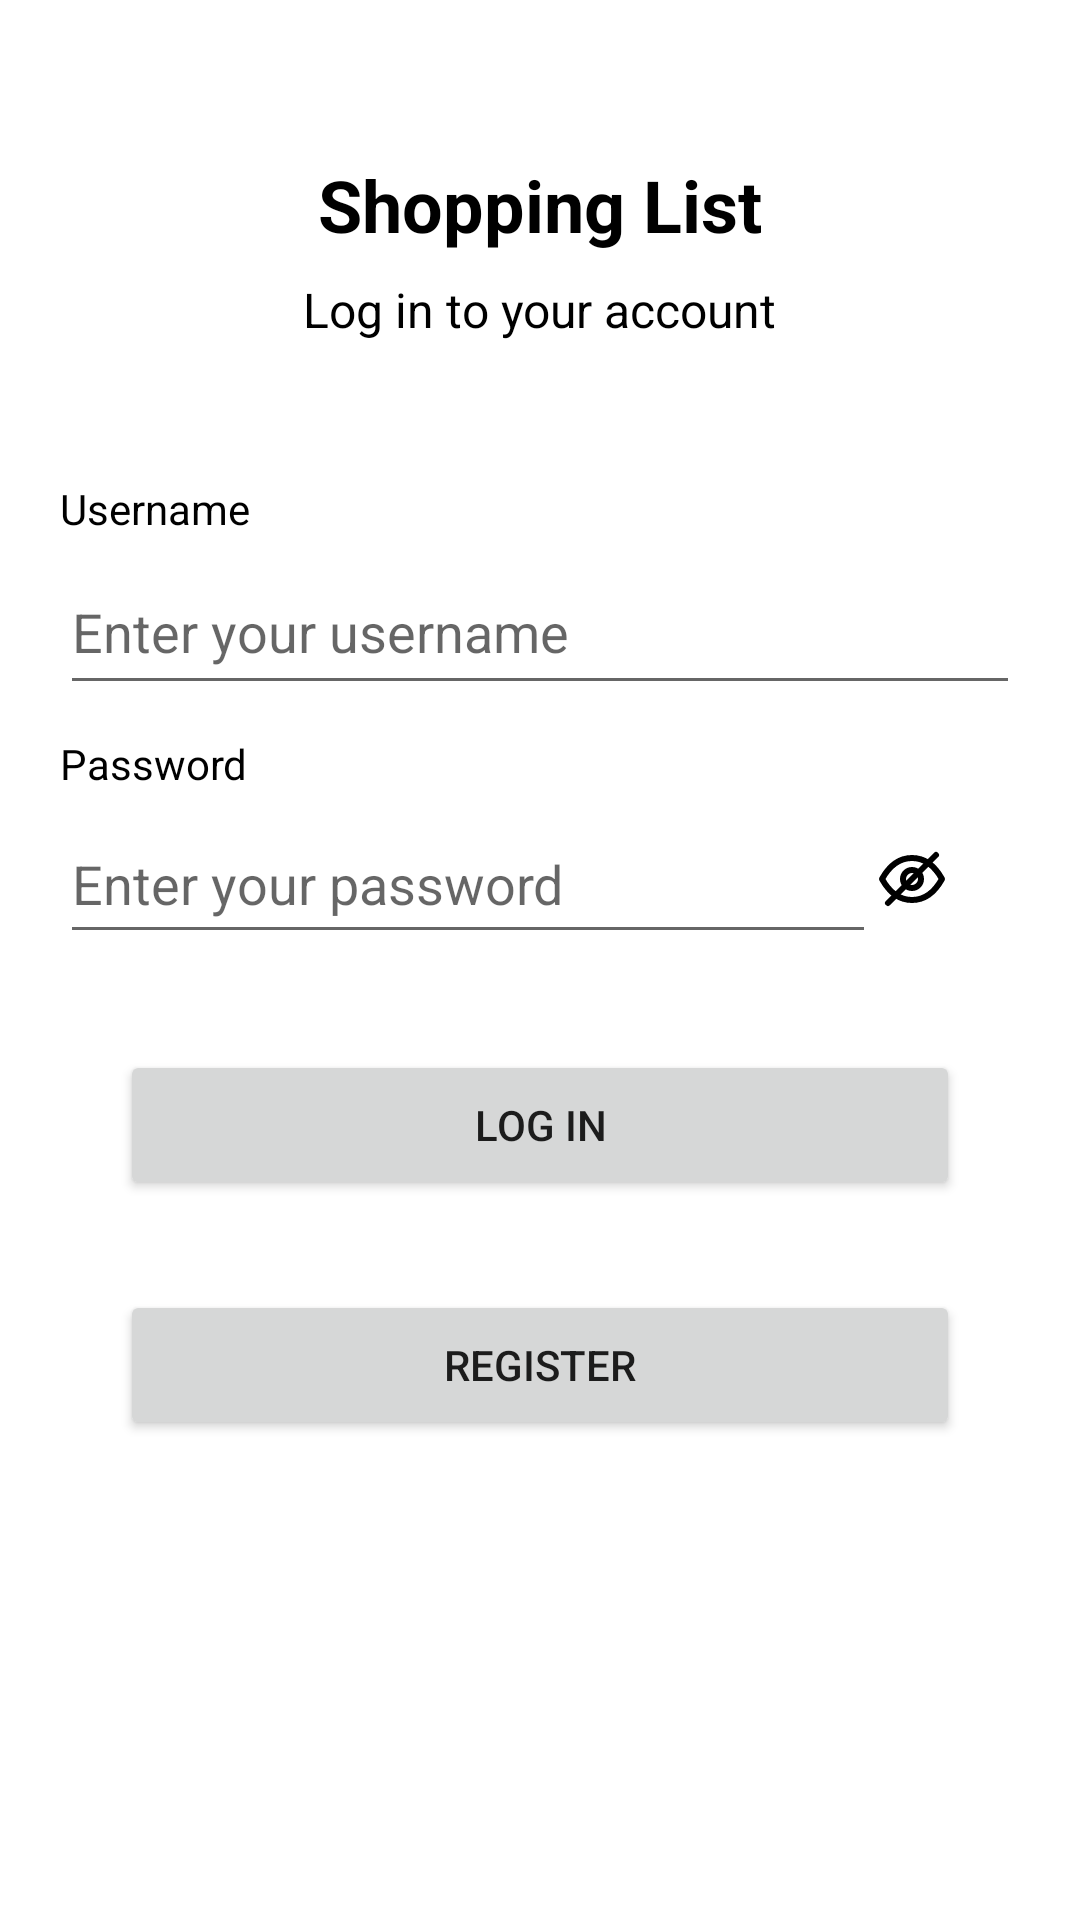

The Android layout XML behind this screen, and the referenced resources:
<!-- AndroidManifest.xml: activity theme Theme.ShoppingListApp.NoActionBar -->
<!-- res/layout/activity_login.xml -->
<?xml version="1.0" encoding="utf-8"?>
<androidx.constraintlayout.widget.ConstraintLayout xmlns:android="http://schemas.android.com/apk/res/android"
    xmlns:app="http://schemas.android.com/apk/res-auto"
    xmlns:tools="http://schemas.android.com/tools"
    android:layout_width="match_parent"
    android:layout_height="match_parent">

    <androidx.constraintlayout.widget.Guideline
        android:layout_width="match_parent"
        android:layout_height="wrap_content"
        app:layout_constraintGuide_percent="0.05"
        android:orientation="horizontal"
        app:layout_constraintTop_toTopOf="parent"
        android:id="@+id/SystemUISpacer"/>

    
    <TextView
        android:id="@+id/LoginTitle"
        android:layout_width="wrap_content"
        android:layout_height="wrap_content"
        android:text="@string/loginTitle"
        android:textSize="24sp"
        android:textStyle="bold"
        android:textColor="@color/black"
        app:layout_constraintTop_toBottomOf="@+id/SystemUISpacer"
        app:layout_constraintStart_toStartOf="parent"
        app:layout_constraintEnd_toEndOf="parent"
        android:layout_marginTop="20dp"/>

    <TextView
        android:id="@+id/LoginSubtitle"
        android:layout_width="wrap_content"
        android:layout_height="wrap_content"
        android:text="@string/loginSubtitle"
        android:textSize="16sp"
        android:textStyle="normal"
        android:textColor="@color/black"
        app:layout_constraintTop_toBottomOf="@+id/LoginTitle"
        app:layout_constraintStart_toStartOf="parent"
        app:layout_constraintEnd_toEndOf="parent"
        android:layout_marginTop="8dp"/>

    <androidx.constraintlayout.widget.Guideline
        android:layout_width="match_parent"
        android:layout_height="wrap_content"
        app:layout_constraintGuide_percent="0.25"
        android:orientation="horizontal"
        app:layout_constraintTop_toBottomOf="@+id/LoginSubtitle"
        android:id="@+id/TitleFormSpacer"/>

    <LinearLayout
        android:layout_width="match_parent"
        android:layout_height="75dp"
        android:layout_marginStart="20dp"
        android:layout_marginEnd="20dp"
        android:orientation="vertical"
        app:layout_constraintEnd_toEndOf="parent"
        app:layout_constraintStart_toStartOf="parent"
        app:layout_constraintTop_toBottomOf="@+id/TitleFormSpacer"
        android:id="@+id/LoginUsernameLayout">
        
        <TextView
            android:layout_width="wrap_content"
            android:layout_height="wrap_content"
            android:text="@string/loginUsernameLabel"
            android:textSize="14sp"
            android:textColor="@color/black"
            android:layout_marginBottom="4dp"/>

        <EditText
            android:layout_width="match_parent"
            android:layout_height="0dp"
            android:layout_weight="1"
            android:autofillHints="username,emailAddress"
            android:hint="@string/loginUsernameHint"
            android:inputType="text"
            android:id="@+id/LoginUsernameInput"/>
    </LinearLayout>

    <LinearLayout
        android:id="@+id/LoginPasswordLayout"
        android:layout_width="match_parent"
        android:layout_height="75dp"
        android:orientation="vertical"
        android:layout_marginStart="20dp"
        android:layout_marginEnd="20dp"
        android:layout_marginTop="10dp"
        app:layout_constraintEnd_toEndOf="parent"
        app:layout_constraintStart_toStartOf="parent"
        app:layout_constraintTop_toBottomOf="@+id/LoginUsernameLayout">
        
        <TextView
            android:layout_width="wrap_content"
            android:layout_height="wrap_content"
            android:text="@string/loginPasswordLabel"
            android:textSize="14sp"
            android:textColor="@color/black"
            android:layout_marginBottom="4dp"/>

        <LinearLayout
            android:id="@+id/LoginPasswordInnerLayout"
            android:layout_width="match_parent"
            android:layout_height="50dp"
            android:orientation="horizontal"
            app:layout_constraintEnd_toEndOf="parent"
            app:layout_constraintStart_toStartOf="parent"
            app:layout_constraintTop_toBottomOf="parent">

            <EditText
                android:layout_width="0dp"
                android:layout_height="match_parent"
                android:layout_weight="1"
                android:autofillHints="password"
                android:hint="@string/loginPasswordHint"
                android:inputType="textPassword"
                android:id="@+id/LoginPasswordInput"/>

            <CheckBox
                android:id="@+id/LoginPasswordToggle"
                android:layout_width="wrap_content"
                android:layout_height="match_parent"
                android:button="@drawable/ic_eye"
                android:gravity="center_vertical"
                android:padding="10dp"
                android:contentDescription="@string/loginPasswordToggleDescription"/>
        </LinearLayout>
    </LinearLayout>

    <Button
        android:layout_width="match_parent"
        android:layout_height="50dp"
        android:text="@string/loginButton"
        android:id="@+id/LoginButton"
        android:layout_marginStart="40dp"
        android:layout_marginEnd="40dp"
        android:layout_marginTop="30dp"
        app:layout_constraintTop_toBottomOf="@+id/LoginPasswordLayout"
        app:layout_constraintStart_toStartOf="parent"
        app:layout_constraintEnd_toEndOf="parent"/>

    <Button
        android:layout_width="match_parent"
        android:layout_height="50dp"
        android:text="@string/registerButton"
        android:id="@+id/RegisterButton"
        android:layout_marginStart="40dp"
        android:layout_marginEnd="40dp"
        android:layout_marginTop="30dp"
        app:layout_constraintTop_toBottomOf="@+id/LoginButton"
        app:layout_constraintStart_toStartOf="parent"
        app:layout_constraintEnd_toEndOf="parent"/>

</androidx.constraintlayout.widget.ConstraintLayout>
<!-- resources referenced by this layout -->
<resources>
  <!-- drawable ic_eye (drawable) -->
  <?xml version="1.0" encoding="utf-8"?>
  <selector xmlns:android="http://schemas.android.com/apk/res/android">
      <item android:state_checked="true" android:drawable="@drawable/ic_eye_open"/>
      <item android:state_checked="false" android:drawable="@drawable/ic_eye_closed"/>
  </selector>
  <string name="loginButton">Log in</string>
  <string name="loginPasswordHint">Enter your password</string>
  <string name="loginPasswordLabel">Password</string>
  <string name="loginPasswordToggleDescription">Toggle visibility of the password dialogue</string>
  <string name="loginSubtitle">Log in to your account</string>
  <string name="loginTitle">Shopping List</string>
  <string name="loginUsernameHint">Enter your username</string>
  <string name="loginUsernameLabel">Username</string>
  <string name="registerButton">Register</string>
  <style name="Theme.ShoppingListApp.NoActionBar" parent="Theme.MaterialComponents.DayNight.NoActionBar">
          <item name="windowActionBar">false</item>
          <item name="windowNoTitle">true</item>
          
          <item name="colorPrimary">@color/purple_500</item>
          <item name="colorPrimaryVariant">@color/purple_700</item>
          <item name="colorOnPrimary">@color/white</item>
          
          <item name="colorSecondary">@color/teal_200</item>
          <item name="colorSecondaryVariant">@color/teal_700</item>
          <item name="colorOnSecondary">@color/black</item>
          
          <item name="android:statusBarColor">?attr/colorPrimaryVariant</item>
          
      </style>
  <!-- drawable ic_eye_open (drawable) -->
  <?xml version="1.0" encoding="utf-8"?>
  <vector xmlns:android="http://schemas.android.com/apk/res/android"
      android:width="24dp"
      android:height="24dp"
      android:viewportWidth="24"
      android:viewportHeight="24">
      <path
          android:strokeColor="#000000"
          android:strokeWidth="2"
          android:strokeLineCap="round"
          android:strokeLineJoin="round"
          android:pathData="M2,12C4.5,7.5 8,5 12,5s7.5,2.5 10,7c-2.5,4.5 -6,7 -10,7S4.5,16.5 2,12z"/>
      <path
          android:strokeColor="#000000"
          android:strokeWidth="2"
          android:strokeLineCap="round"
          android:strokeLineJoin="round"
          android:pathData="M12,9a3,3 0 1,0 0,6a3,3 0 1,0 0,-6z"/>
  </vector>
  <!-- drawable ic_eye_closed (drawable) -->
  <?xml version="1.0" encoding="utf-8"?>
  <vector xmlns:android="http://schemas.android.com/apk/res/android"
      android:width="24dp"
      android:height="24dp"
      android:viewportWidth="24"
      android:viewportHeight="24">
      <path
          android:strokeColor="#000000"
          android:strokeWidth="2"
          android:strokeLineCap="round"
          android:strokeLineJoin="round"
          android:pathData="M2,12C4.5,7.5 8,5 12,5s7.5,2.5 10,7c-2.5,4.5 -6,7 -10,7S4.5,16.5 2,12z"/>
      <path
          android:strokeColor="#000000"
          android:strokeWidth="2"
          android:strokeLineCap="round"
          android:strokeLineJoin="round"
          android:pathData="M12,9a3,3 0 1,0 0,6a3,3 0 1,0 0,-6z"/>
      <path
          android:strokeColor="#000000"
          android:strokeWidth="2"
          android:strokeLineCap="round"
          android:strokeLineJoin="round"
          android:pathData="M4,20L20,4"/>
  </vector>
  <!-- not gathered from this repository: default colours our renderer supplied (Android Studio template values) -->
  <color name="purple_500">#FF6200EE</color>
  <color name="purple_700">#FF3700B3</color>
  <color name="teal_200">#FF03DAC5</color>
  <color name="teal_700">#FF018786</color>
  <color name="black">#FF000000</color>
  <color name="white">#FFFFFFFF</color>
</resources>
